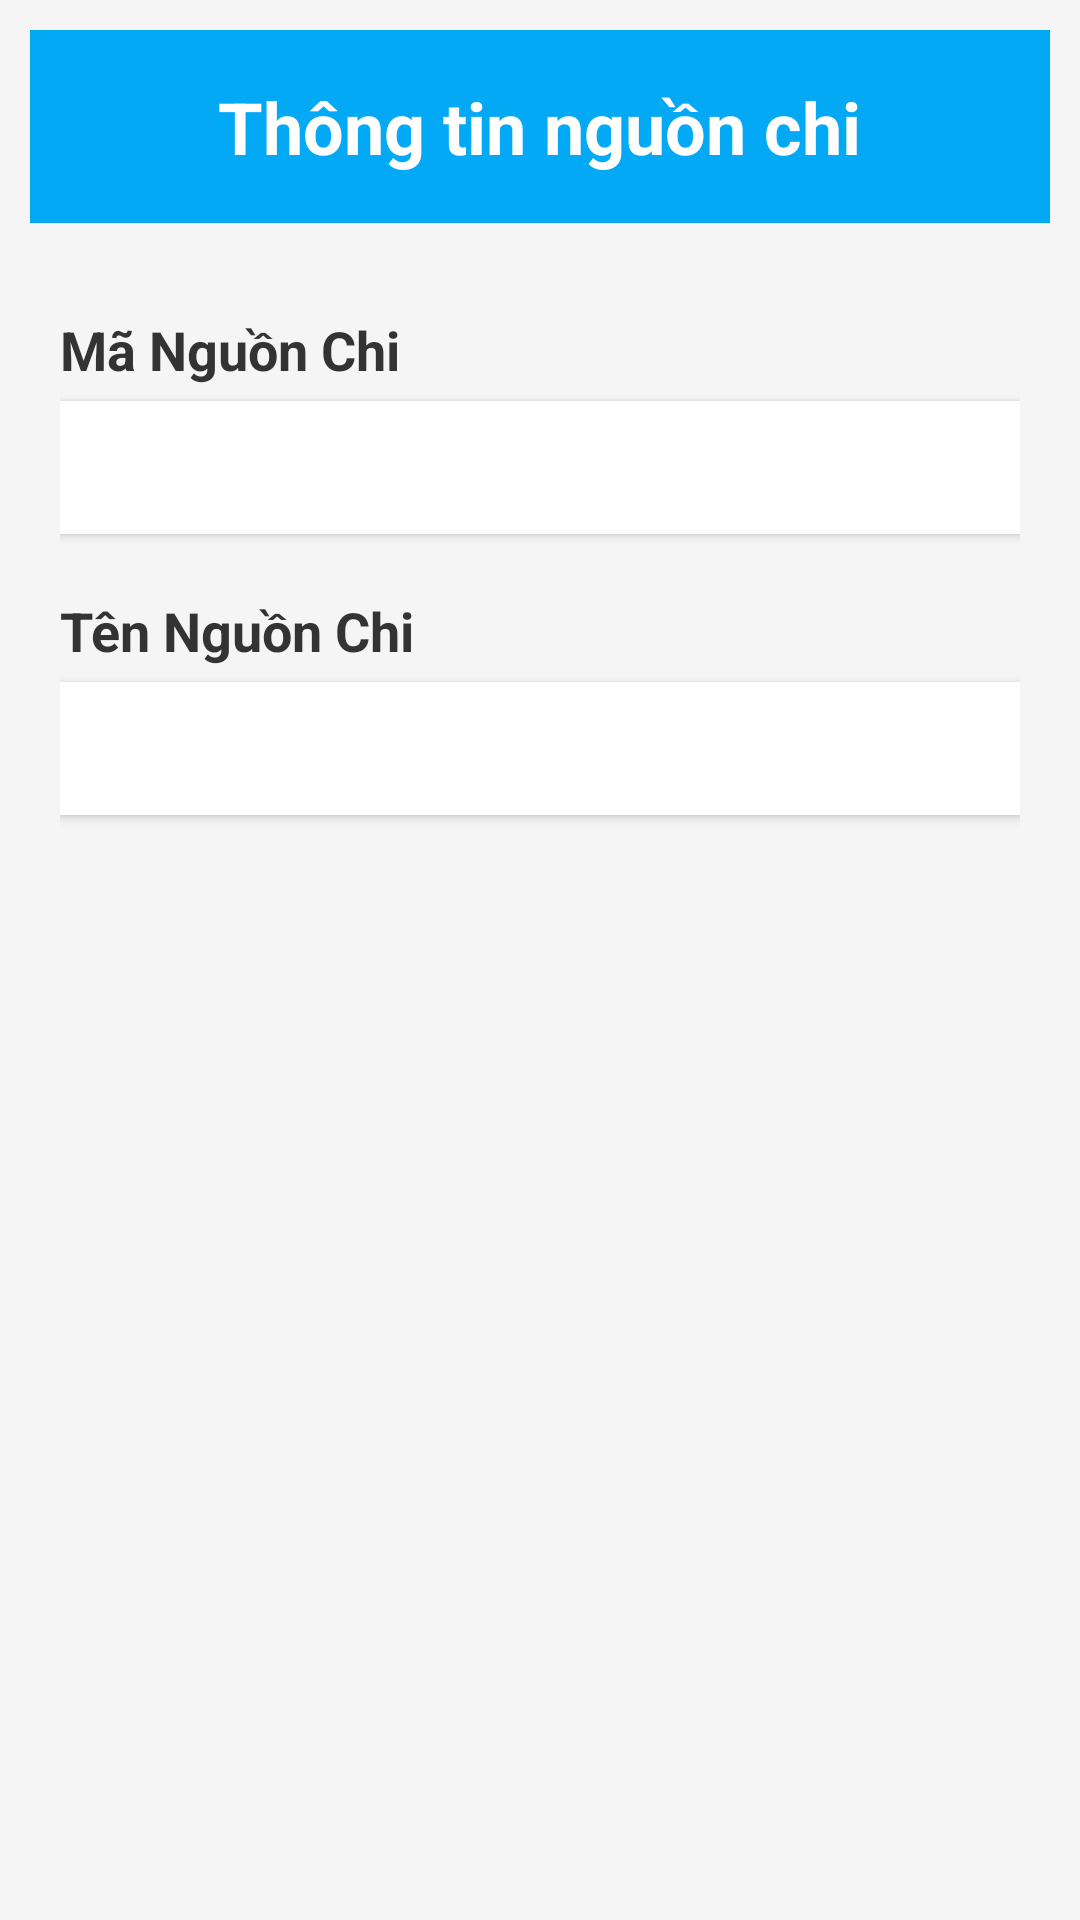

This screen was rendered from an Android layout file. Write that file and the resources it references.
<!-- AndroidManifest.xml: application theme Theme.BudgetPro -->
<!-- res/layout/dialog_detail_category_spend.xml -->
<?xml version="1.0" encoding="utf-8"?>
<LinearLayout xmlns:android="http://schemas.android.com/apk/res/android"
    android:layout_width="match_parent"
    android:layout_height="match_parent"
    android:background="#F5F5F5"
    android:orientation="vertical"
    android:padding="10dp">

    
    <LinearLayout
        android:layout_width="match_parent"
        android:layout_height="wrap_content"
        android:background="#FF03A9F4"
        android:gravity="center"
        android:orientation="vertical"
        android:padding="16dp">

        <TextView
            android:id="@+id/textView6"
            android:layout_width="wrap_content"
            android:layout_height="wrap_content"
            android:gravity="center"
            android:text="Thông tin nguồn chi"
            android:textColor="#FFFFFF"
            android:textSize="24sp"
            android:textStyle="bold" />
    </LinearLayout>

    
    <ScrollView
        android:layout_width="match_parent"
        android:layout_height="match_parent"
        android:layout_marginTop="10dp">

        <LinearLayout
            android:layout_width="match_parent"
            android:layout_height="wrap_content"
            android:orientation="vertical"
            android:padding="10dp">

            
            <TextView
                android:id="@+id/textView3"
                android:layout_width="match_parent"
                android:layout_height="wrap_content"
                android:layout_marginTop="10dp"
                android:layout_marginBottom="5dp"
                android:text="Mã Nguồn Chi"
                android:textColor="#333333"
                android:textSize="18sp"
                android:textStyle="bold" />

            <TextView
                android:id="@+id/tvId"
                android:layout_width="match_parent"
                android:layout_height="wrap_content"
                android:layout_marginBottom="10dp"
                android:background="#FFFFFF"
                android:elevation="2dp"
                android:padding="10dp"
                android:textColor="#000000"
                android:textSize="18sp" />

            
            <TextView
                android:id="@+id/textView5"
                android:layout_width="match_parent"
                android:layout_height="wrap_content"
                android:layout_marginTop="10dp"
                android:layout_marginBottom="5dp"
                android:text="Tên Nguồn Chi"
                android:textColor="#333333"
                android:textSize="18sp"
                android:textStyle="bold" />

            <TextView
                android:id="@+id/tvName"
                android:layout_width="match_parent"
                android:layout_height="wrap_content"
                android:layout_marginBottom="10dp"
                android:background="#FFFFFF"
                android:elevation="2dp"
                android:padding="10dp"
                android:textColor="#000000"
                android:textSize="18sp" />
        </LinearLayout>
    </ScrollView>

</LinearLayout>
<!-- resources referenced by this layout -->
<resources>
  <style name="Theme.BudgetPro" parent="Theme.MaterialComponents.DayNight.DarkActionBar">
          
          <item name="colorPrimary">@color/purple_500</item>
          <item name="colorPrimaryVariant">@color/purple_700</item>
          <item name="colorOnPrimary">@color/white</item>
          
          <item name="colorSecondary">@color/teal_200</item>
          <item name="colorSecondaryVariant">@color/teal_700</item>
          <item name="colorOnSecondary">@color/black</item>
          
          <item name="android:statusBarColor">?attr/colorPrimaryVariant</item>
          
      </style>
  <!-- not gathered from this repository: default colours our renderer supplied (Android Studio template values) -->
  <color name="purple_500">#FF6200EE</color>
  <color name="purple_700">#FF3700B3</color>
  <color name="teal_200">#FF03DAC5</color>
  <color name="teal_700">#FF018786</color>
  <color name="black">#FF000000</color>
  <color name="white">#FFFFFFFF</color>
</resources>
